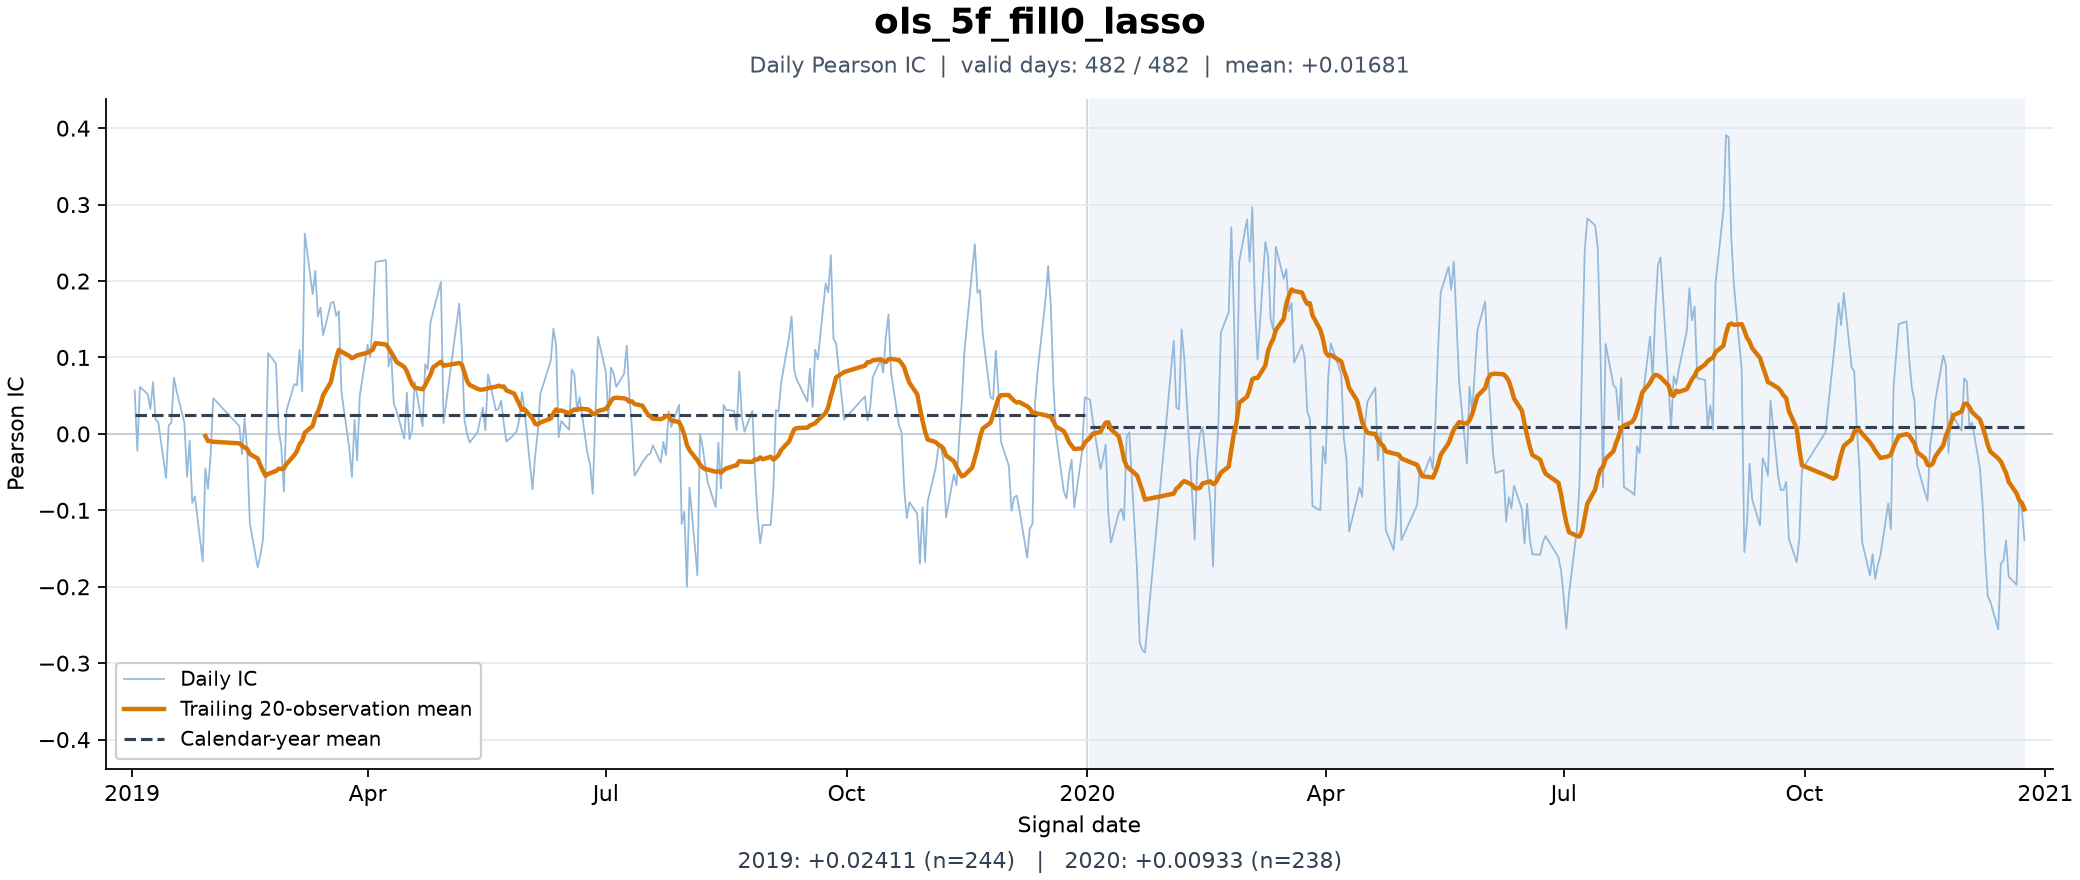

The table this chart was drawn from, first rows:
日期, IC
2019-01-02, 0.05694
2019-01-03, -0.02206
2019-01-04, 0.06142
2019-01-07, 0.05199
2019-01-08, 0.03212
2019-01-09, 0.0676
2019-01-10, 0.01821
2019-01-11, 0.01563
2019-01-14, -0.05771
2019-01-15, 0.01115
2019-01-16, 0.01444
2019-01-17, 0.07355
2019-01-18, 0.05609
2019-01-21, 0.01446
2019-01-22, -0.05599
2019-01-23, -0.009116
2019-01-24, -0.09026
2019-01-25, -0.08171
2019-01-28, -0.1669
2019-01-29, -0.04495
2019-01-30, -0.07204
2019-01-31, -0.02937
2019-02-01, 0.04674
2019-02-11, 0.01005
2019-02-12, -0.02669
2019-02-13, 0.01995
2019-02-14, -0.0228
2019-02-15, -0.117
2019-02-18, -0.1746
2019-02-19, -0.1595
2019-02-20, -0.1382
2019-02-21, -0.0552
2019-02-22, 0.1056
2019-02-25, 0.09173
2019-02-26, 0.004714
2019-02-27, -0.01645
2019-02-28, -0.07543
2019-03-01, 0.03074
2019-03-04, 0.06518
2019-03-05, 0.06343
2019-03-06, 0.11
2019-03-07, 0.05564
2019-03-08, 0.2623
2019-03-11, 0.1829
2019-03-12, 0.2134
2019-03-13, 0.1538
2019-03-14, 0.165
2019-03-15, 0.129
2019-03-18, 0.1716
2019-03-19, 0.1728
2019-03-20, 0.1545
2019-03-21, 0.1604
2019-03-22, 0.05458
2019-03-25, -0.01838
2019-03-26, -0.05658
2019-03-27, 0.01847
2019-03-28, -0.03472
2019-03-29, 0.04977
2019-04-01, 0.1171
2019-04-02, 0.1001
... 422 more rows
